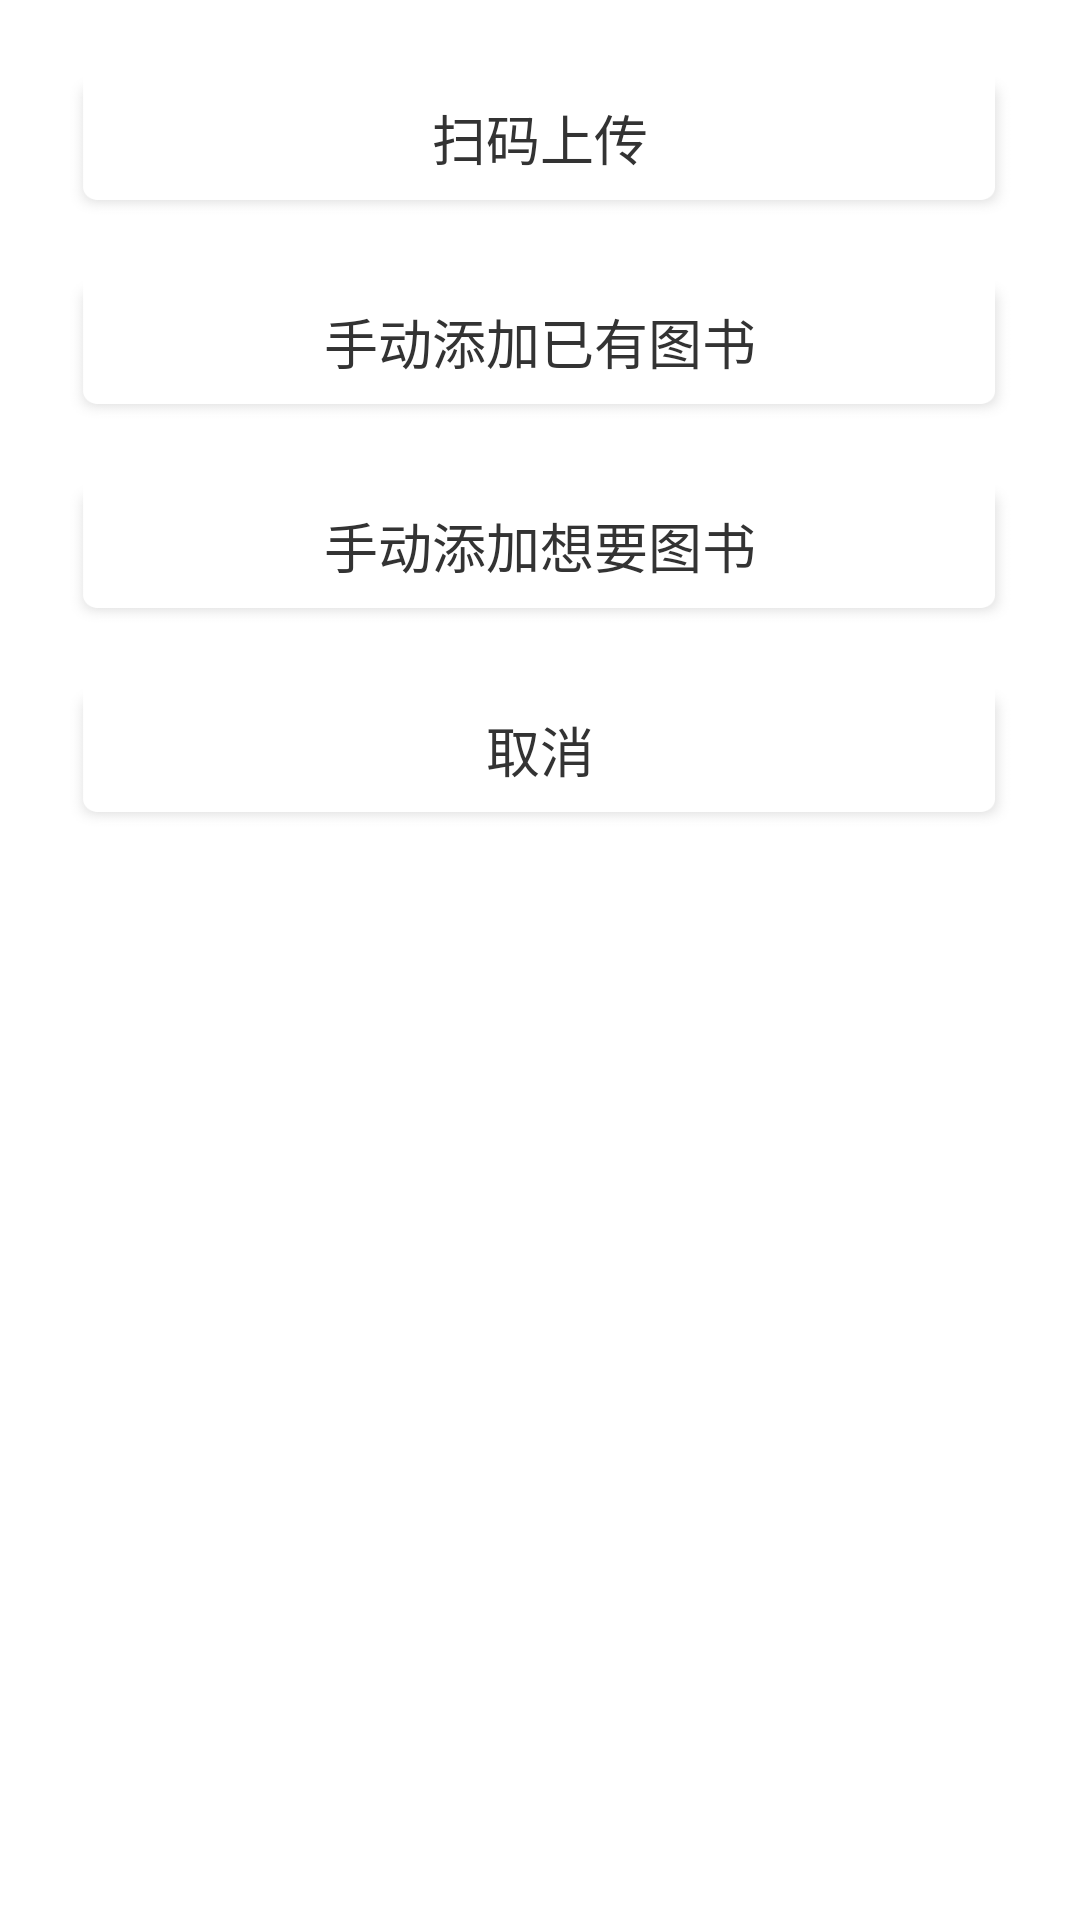

The Android layout XML behind this screen, and the referenced resources:
<!-- AndroidManifest.xml: application theme AppTheme.NoActionBar -->
<!-- res/layout/bottom_dialog.xml -->
<?xml version="1.0" encoding="utf-8"?>
<LinearLayout xmlns:android="http://schemas.android.com/apk/res/android"
    android:layout_width="match_parent"
    android:layout_height="300dp"
    android:background="#ffffff"
    android:orientation="vertical"
    android:paddingBottom="20dp"
    android:paddingLeft="22.5dp"
    android:paddingRight="22.5dp"
    android:paddingTop="20dp">

    <Button
        android:id="@+id/btn_scanning"
        android:layout_width="match_parent"
        android:layout_height="52dp"
        android:background="@drawable/friend_list_item_bg"
        android:gravity="center"
        android:text="扫码上传"
        android:textColor="#333333"
        android:textSize="18sp" />

    <Button
        android:id="@+id/btn_share_book"
        android:layout_width="match_parent"
        android:layout_height="52dp"
        android:layout_marginTop="16dp"
        android:background="@drawable/friend_list_item_bg"
        android:gravity="center"
        android:text="手动添加已有图书"
        android:textColor="#333333"
        android:textSize="18sp" />

    <Button
        android:id="@+id/btn_want_book"
        android:layout_width="match_parent"
        android:layout_height="52dp"
        android:layout_marginTop="16dp"
        android:background="@drawable/friend_list_item_bg"
        android:gravity="center"
        android:text="手动添加想要图书"
        android:textColor="#333333"
        android:textSize="18sp" />

    <Button
        android:id="@+id/btn_cancel"
        android:layout_width="match_parent"
        android:layout_height="52dp"
        android:layout_marginTop="16dp"
        android:background="@drawable/friend_list_item_bg"
        android:gravity="center"
        android:text="取消"
        android:textColor="#333333"
        android:textSize="18sp" />
</LinearLayout>
<!-- resources referenced by this layout -->
<resources>
  <!-- drawable friend_list_item_bg: png bitmap (drawable, 8074 bytes) -->
  <style name="AppTheme.NoActionBar">
          <item name="windowActionBar">false</item>
          <item name="windowNoTitle">true</item>
      </style>
</resources>
